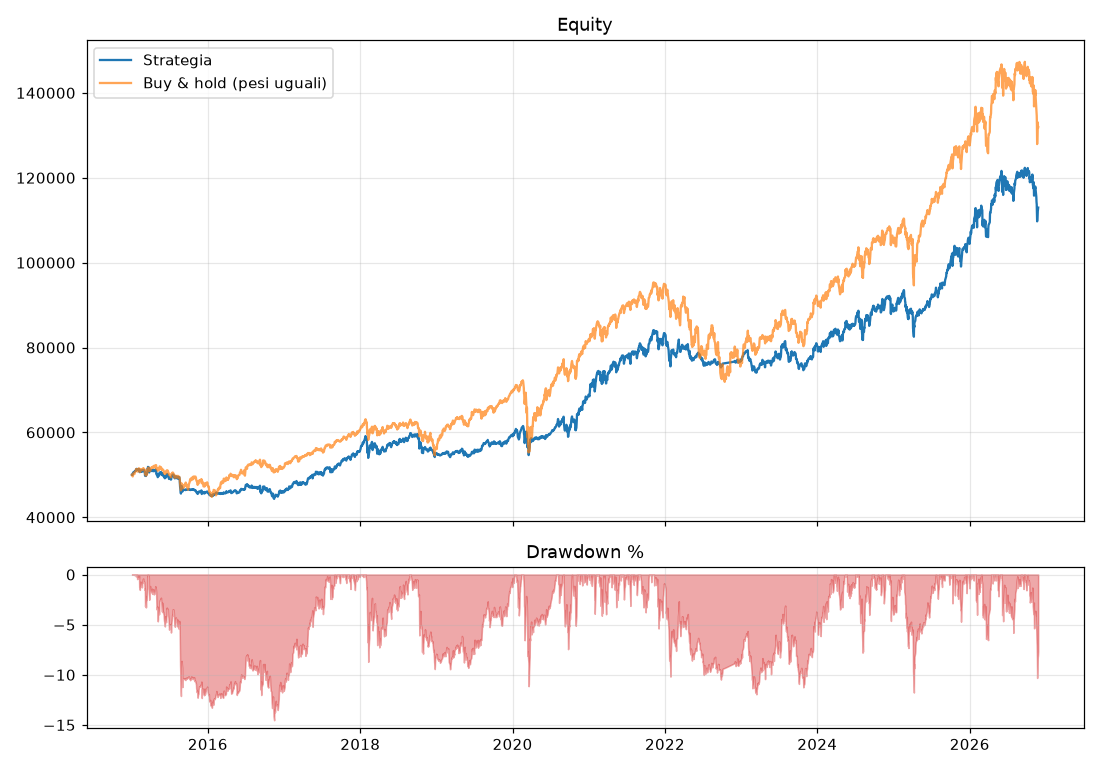

Source data for this figure (header and first rows):
, strategia, buy_and_hold
2015-01-02, 50000, 50000
2015-01-05, 49988, 49703
2015-01-06, 50148, 49616
2015-01-07, 50426, 49964
2015-01-08, 50545, 50309
2015-01-09, 50596, 50280
2015-01-12, 50626, 50156
2015-01-13, 50600, 50173
2015-01-14, 50713, 50206
2015-01-15, 50817, 50260
2015-01-16, 50864, 50665
2015-01-20, 51006, 50751
2015-01-21, 50911, 50879
2015-01-22, 51234, 51363
2015-01-23, 51377, 51291
2015-01-26, 51410, 51363
2015-01-27, 51177, 51225
2015-01-28, 51224, 50897
2015-01-29, 51282, 50953
2015-01-30, 51216, 50780
2015-02-02, 51286, 51058
2015-02-03, 51260, 51405
2015-02-04, 51216, 51204
2015-02-05, 51347, 51524
2015-02-06, 50764, 50891
2015-02-09, 50624, 50805
2015-02-10, 50774, 50871
2015-02-11, 50793, 50713
2015-02-12, 51047, 51198
2015-02-13, 50980, 51366
2015-02-17, 50795, 51188
2015-02-18, 50979, 51287
2015-02-19, 50751, 51103
2015-02-20, 50956, 51279
2015-02-23, 51164, 51312
2015-02-24, 51191, 51438
2015-02-25, 51208, 51541
2015-02-26, 50981, 51387
2015-02-27, 51081, 51475
2015-03-02, 51039, 51397
2015-03-03, 50832, 51230
2015-03-04, 50628, 50991
2015-03-05, 50701, 51012
2015-03-06, 49786, 50137
2015-03-09, 50059, 50282
2015-03-10, 49723, 49812
2015-03-11, 49776, 49897
2015-03-12, 50278, 50238
2015-03-13, 50107, 49960
2015-03-16, 50613, 50350
2015-03-17, 50699, 50393
2015-03-18, 51387, 51265
2015-03-19, 51319, 50973
2015-03-20, 51864, 51588
2015-03-23, 51792, 51686
2015-03-24, 51702, 51641
2015-03-25, 50837, 51075
2015-03-26, 50561, 50898
2015-03-27, 50815, 50967
2015-03-30, 51271, 51274
... 2,933 more rows
